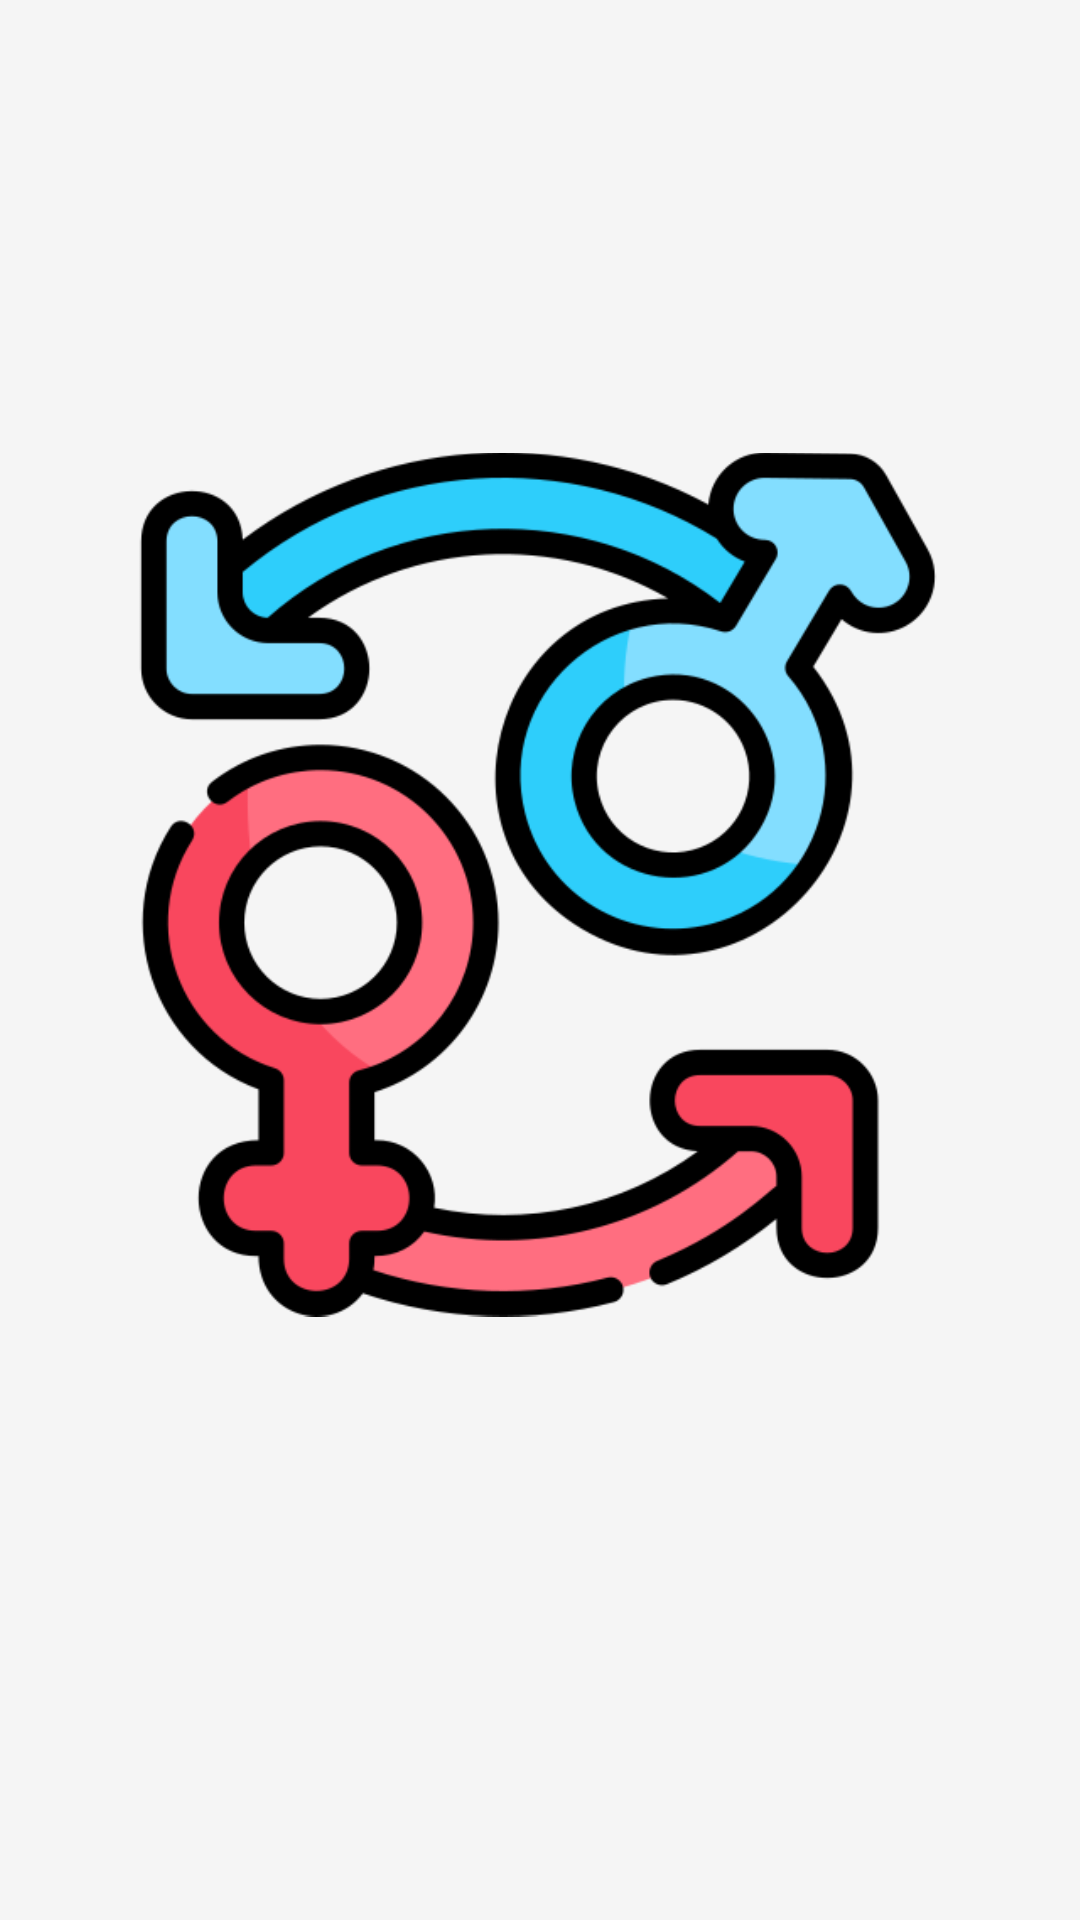

Reconstruct the res/layout file that produces this screen, plus the resources it refers to.
<!-- AndroidManifest.xml: activity theme Theme.AppCompat.NoActionBar -->
<!-- res/layout/activity_splash.xml -->
<?xml version="1.0" encoding="utf-8"?>
<androidx.constraintlayout.widget.ConstraintLayout
    xmlns:android="http://schemas.android.com/apk/res/android"
    xmlns:app="http://schemas.android.com/apk/res-auto"
    xmlns:tools="http://schemas.android.com/tools"
    android:layout_width="match_parent"
    android:layout_height="match_parent"
    android:background="@color/putih_abu_muda">


    <ImageView
        android:id="@+id/logo"
        android:layout_width="288dp"
        android:layout_height="335dp"
        android:layout_marginStart="8dp"
        android:layout_marginTop="8dp"
        android:layout_marginEnd="8dp"
        android:layout_marginBottom="8dp"
        android:clipToOutline="true"
        android:contentDescription="nice"
        android:src="@drawable/g9"
        app:layout_constraintBottom_toBottomOf="parent"
        app:layout_constraintEnd_toEndOf="parent"
        app:layout_constraintHorizontal_bias="0.49"
        app:layout_constraintStart_toStartOf="parent"
        app:layout_constraintTop_toTopOf="parent"
        app:layout_constraintVertical_bias="0.413"
        tools:ignore="ImageContrastCheck" />

</androidx.constraintlayout.widget.ConstraintLayout>
<!-- resources referenced by this layout -->
<resources>
  <color name="putih_abu_muda">#F5F5F5</color>
  <!-- drawable g9: png bitmap (drawable, 47549 bytes) -->
</resources>
